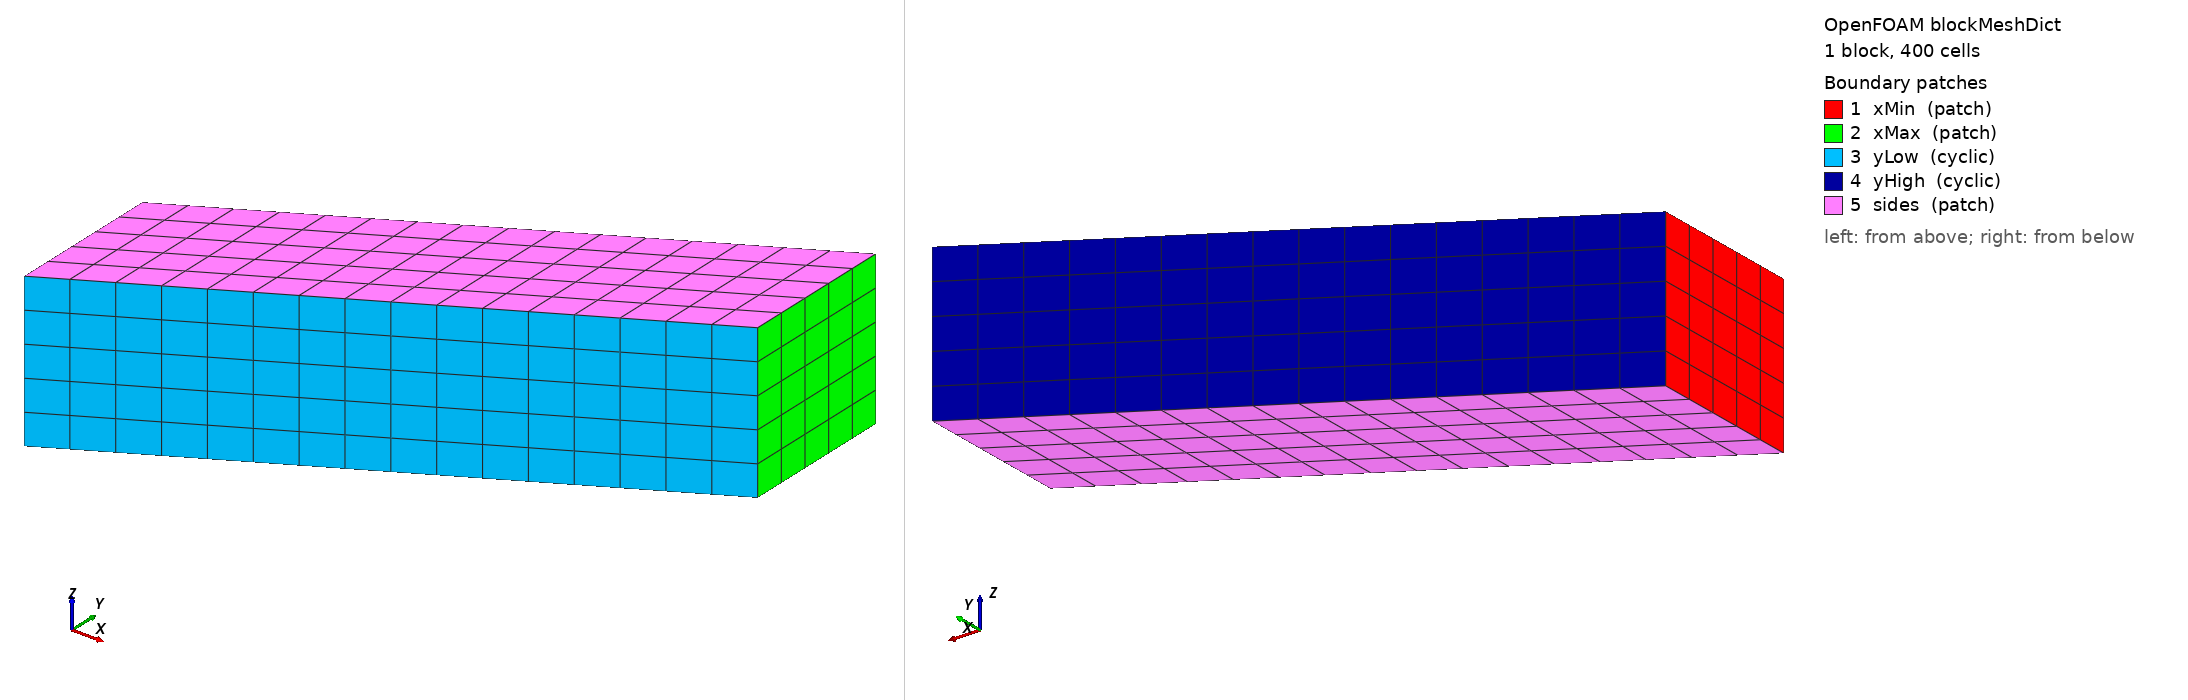

OpenFOAM case: the mesh blockMesh builds from blockMeshDict, 1 block(s), 400 cells. Boundary patches (legend numbers): 1 xMin (patch), 2 xMax (patch), 3 yLow (cyclic), 4 yHigh (cyclic), 5 sides (patch). Left view from above one corner, right view from below the opposite corner. Boundary conditions: 0 field file(s) under 0/; 0 of 5 drawn patches have an entry in a shipped field file.

=== system/blockMeshDict ===
/*--------------------------------*- C++ -*----------------------------------*\
| =========                 |                                                 |
| \\      /  F ield         | OpenFOAM: The Open Source CFD Toolbox           |
\*---------------------------------------------------------------------------*/
FoamFile
{
    version     2.0;
    format      ascii;
    class       dictionary;
    object      blockMeshDict;
}

// The leadFieldBox mesh, periodic in y.

vertices
(
    (-1 0    0   ) (1 0.5  0.3 ) (1 1.0  0.3 ) (-1 0.5  0   )
    (-1 0    0.5 ) (1 0.5  0.8 ) (1 1.0  0.8 ) (-1 0.5  0.5 )
);

blocks
(
    hex (0 1 2 3 4 5 6 7) (16 5 5) simpleGrading (1 1 1)
);

boundary
(
    xMin
    {
        type patch;
        faces ((0 4 7 3));
    }
    xMax
    {
        type patch;
        faces ((1 2 6 5));
    }
    yLow
    {
        type cyclic;
        neighbourPatch yHigh;
        transform translational;
        separationVector (0 0.5 0);
        faces ((0 1 5 4));
    }
    yHigh
    {
        type cyclic;
        neighbourPatch yLow;
        transform translational;
        separationVector (0 -0.5 0);
        faces ((3 7 6 2));
    }
    sides
    {
        type patch;
        faces
        (
            (0 3 2 1)
            (4 5 6 7)
        );
    }
);

// ************************************************************************* //
